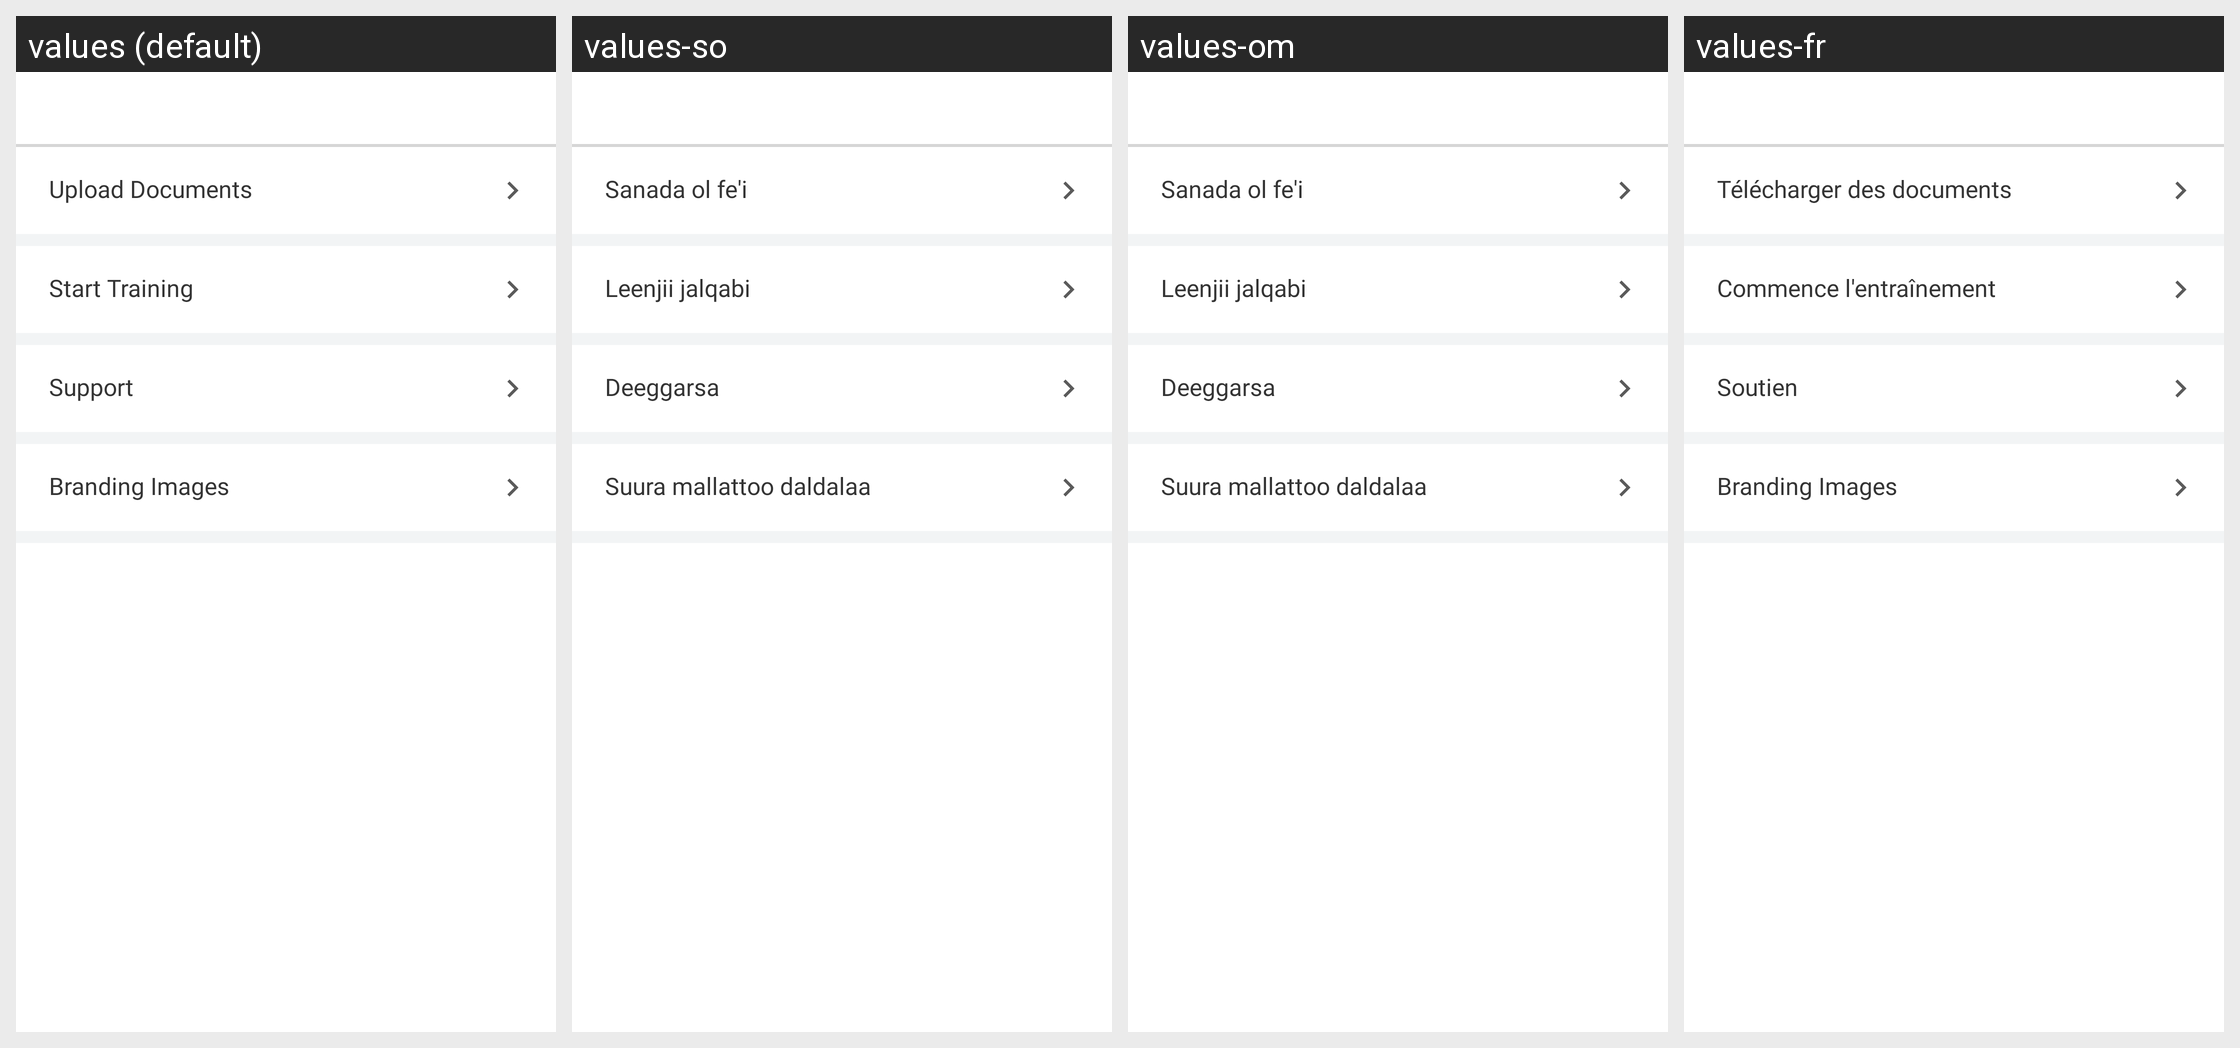

This grid shows one Android layout under several languages. Give, for every string resource on the screen, its name, the default text and each shown locale's text.
Android screen res/layout/activity_driver_resources.xml rendered under 4 locales, left to right: values (default), values-so, values-om, values-fr. Device: Nexus 5 (rendered at 1080×1920; each locale shown at half size, 540×960, under a caption strip naming it); theme AppTheme.
Other locales in the repository, not shown: values-am, values-ar, values-as, values-es, values-gu, values-hi, values-kn, values-ml, values-or, values-ta, values-te, values-ti.
Strings drawn on this screen, with the default value and each locale's value (text and hints the layout hard-codes, and strings that could not be matched under every locale, appear in the picture but are not listed):

upload_Documents
  values: Upload Documents
  values-so: Sanada ol fe'i
  values-om: Sanada ol fe'i
  values-fr: Télécharger des documents

start_training
  values: Start Training
  values-so: Leenjii jalqabi
  values-om: Leenjii jalqabi
  values-fr: Commence l'entraînement

support
  values: Support
  values-so: Deeggarsa
  values-om: Deeggarsa
  values-fr: Soutien

branding_images
  values: Branding Images
  values-so: Suura mallattoo daldalaa
  values-om: Suura mallattoo daldalaa
  values-fr: Branding Images  [not translated; the default value is used]
